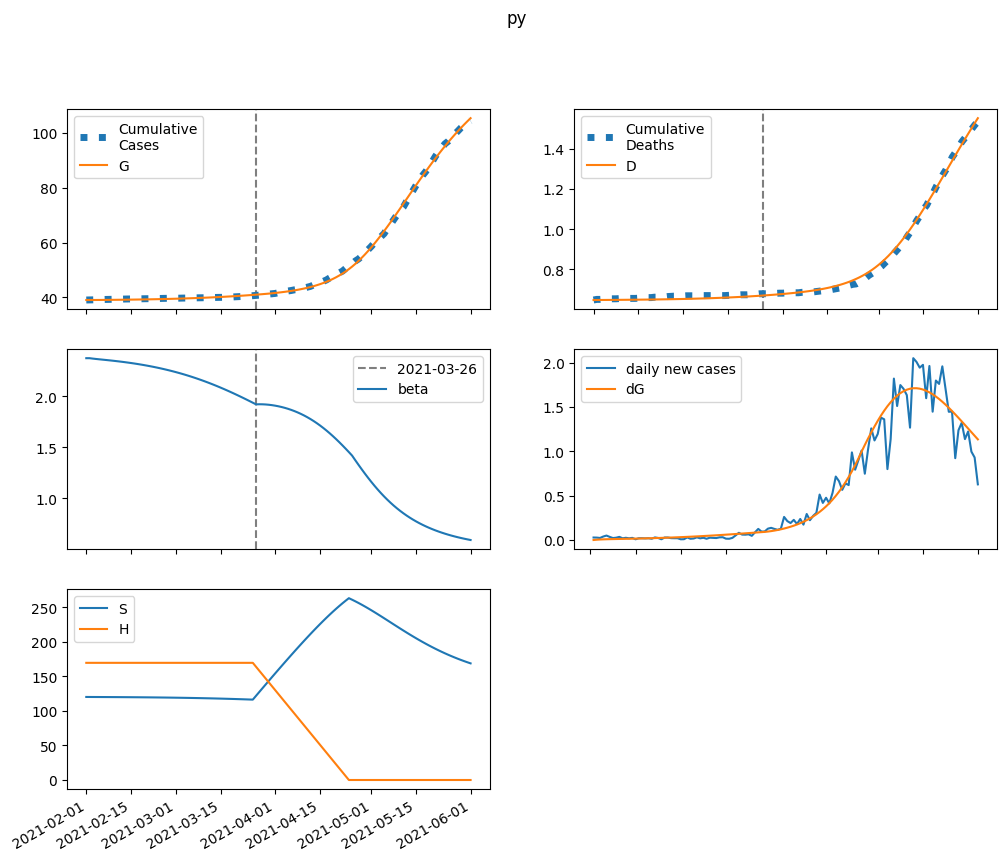

The table this chart was drawn from, first rows:
series, 2021-02-01, 2021-02-02, 2021-02-03, 2021-02-04, 2021-02-05, 2021-02-06, 2021-02-07, 2021-02-08, 2021-02-09, 2021-02-10, 2021-02-11, 2021-02-12, 2021-02-13, 2021-02-14, 2021-02-15, 2021-02-16, 2021-02-17, 2021-02-18, 2021-02-19, 2021-02-20, 2021-02-21, 2021-02-22, 2021-02-23
S, 120249, 120221, 120197, 120174, 120152, 120129, 120106, 120083, 120058, 120032, 120005, 119976, 119946, 119914, 119880, 119845, 119808, 119768, 119727, 119684, 119638, 119590, 119539
E, 0.0, 27.97, 46.86, 60.23, 70.28, 78.36, 85.34, 91.73, 97.86, 104, 110.1, 116.5, 123.1, 130, 137.2, 144.7, 152.6, 160.9, 169.5, 178.6, 188.1, 198, 208.3
I, 72.55, 64.32, 60.39, 59.18, 59.72, 61.4, 63.87, 66.9, 70.35, 74.15, 78.25, 82.63, 87.27, 92.19, 97.38, 102.8, 108.6, 114.6, 121, 127.7, 134.7, 142, 149.8
A, 49.84, 43.4, 40.1, 38.79, 38.75, 39.55, 40.92, 42.68, 44.74, 47.05, 49.56, 52.26, 55.13, 58.18, 61.4, 64.8, 68.39, 72.16, 76.13, 80.3, 84.68, 89.28, 94.1
IH, 0.0, 4.833, 6.627, 7.234, 7.448, 7.588, 7.768, 8.019, 8.343, 8.729, 9.17, 9.656, 10.18, 10.75, 11.35, 11.99, 12.66, 13.37, 14.12, 14.9, 15.73, 16.59, 17.5
IN, 3.394, 6.338, 8.507, 10.21, 11.62, 12.88, 14.04, 15.17, 16.29, 17.42, 18.58, 19.78, 21.03, 22.32, 23.68, 25.1, 26.58, 28.14, 29.78, 31.49, 33.29, 35.18, 37.17
D, 648.0, 648.0, 648.1, 648.2, 648.3, 648.4, 648.5, 648.6, 648.8, 648.9, 649, 649.2, 649.3, 649.5, 649.6, 649.8, 650, 650.2, 650.4, 650.6, 650.8, 651.1, 651.3
R, 0.0, 6.894, 15.76, 25.39, 35.37, 45.64, 56.26, 67.29, 78.83, 90.94, 103.7, 117.2, 131.4, 146.4, 162.2, 179, 196.7, 215.4, 235.1, 256, 278, 301.2, 325.7
G, 39068, 39068, 39071, 39077, 39084, 39093, 39102, 39112, 39123, 39135, 39148, 39161, 39175, 39190, 39205, 39222, 39239, 39258, 39277, 39297, 39319, 39342, 39365
H, 169667, 169667, 169667, 169667, 169667, 169667, 169667, 169667, 169667, 169667, 169667, 169667, 169667, 169667, 169667, 169667, 169667, 169667, 169667, 169667, 169667, 169667, 169667
beta, 2.372, 2.372, 2.368, 2.364, 2.361, 2.358, 2.355, 2.351, 2.348, 2.344, 2.341, 2.337, 2.333, 2.329, 2.324, 2.32, 2.315, 2.31, 2.304, 2.299, 2.293, 2.287, 2.28
